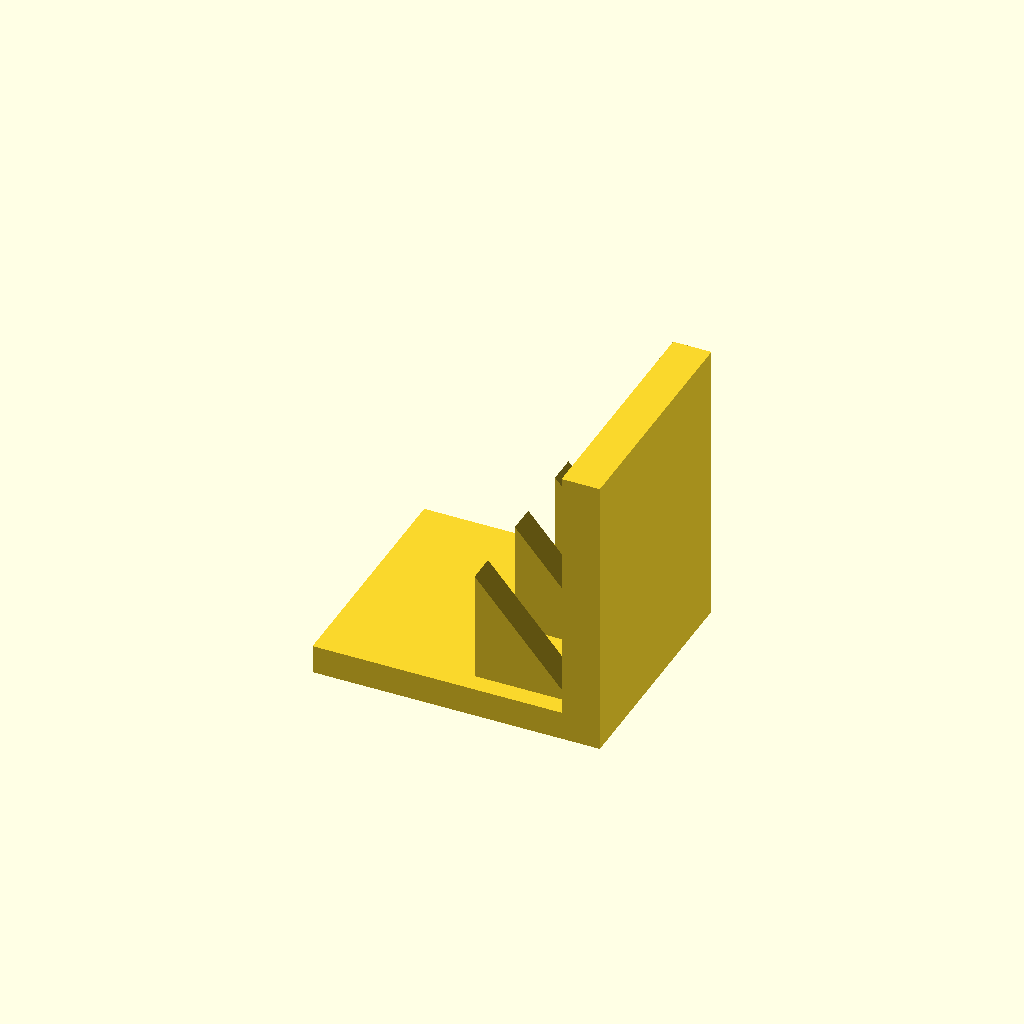
Cell 1: the model at its default parameters.
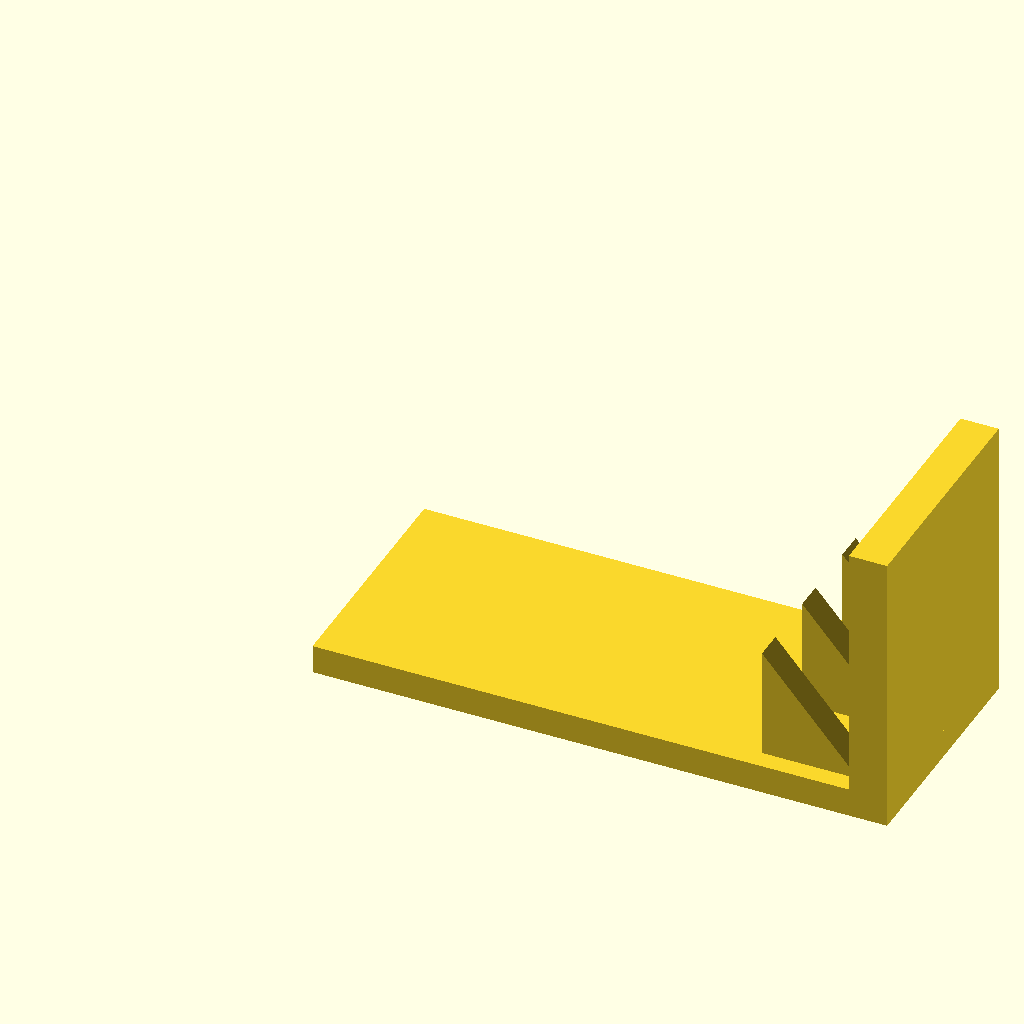
Cell 2 — base_l set to 120, the other parameters unchanged.
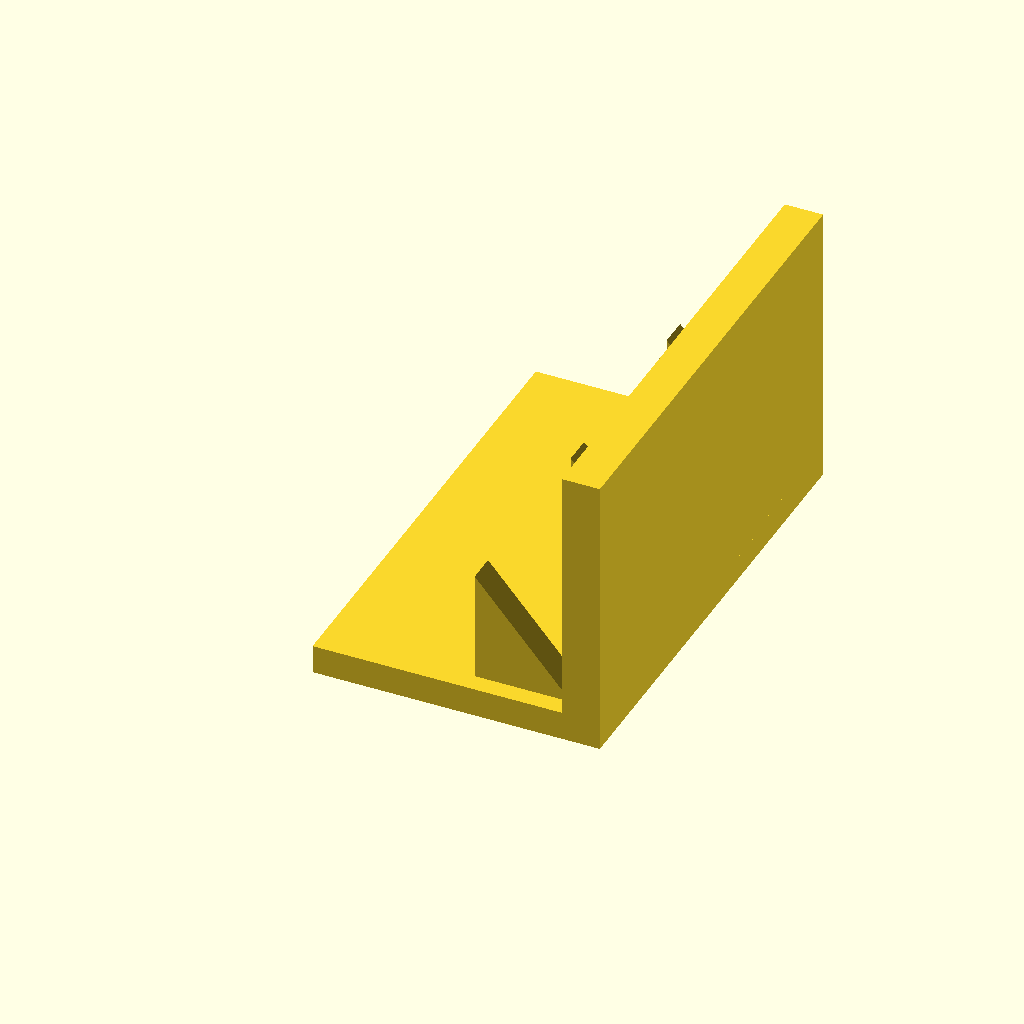
Cell 3 — base_w set to 100, the other parameters unchanged.
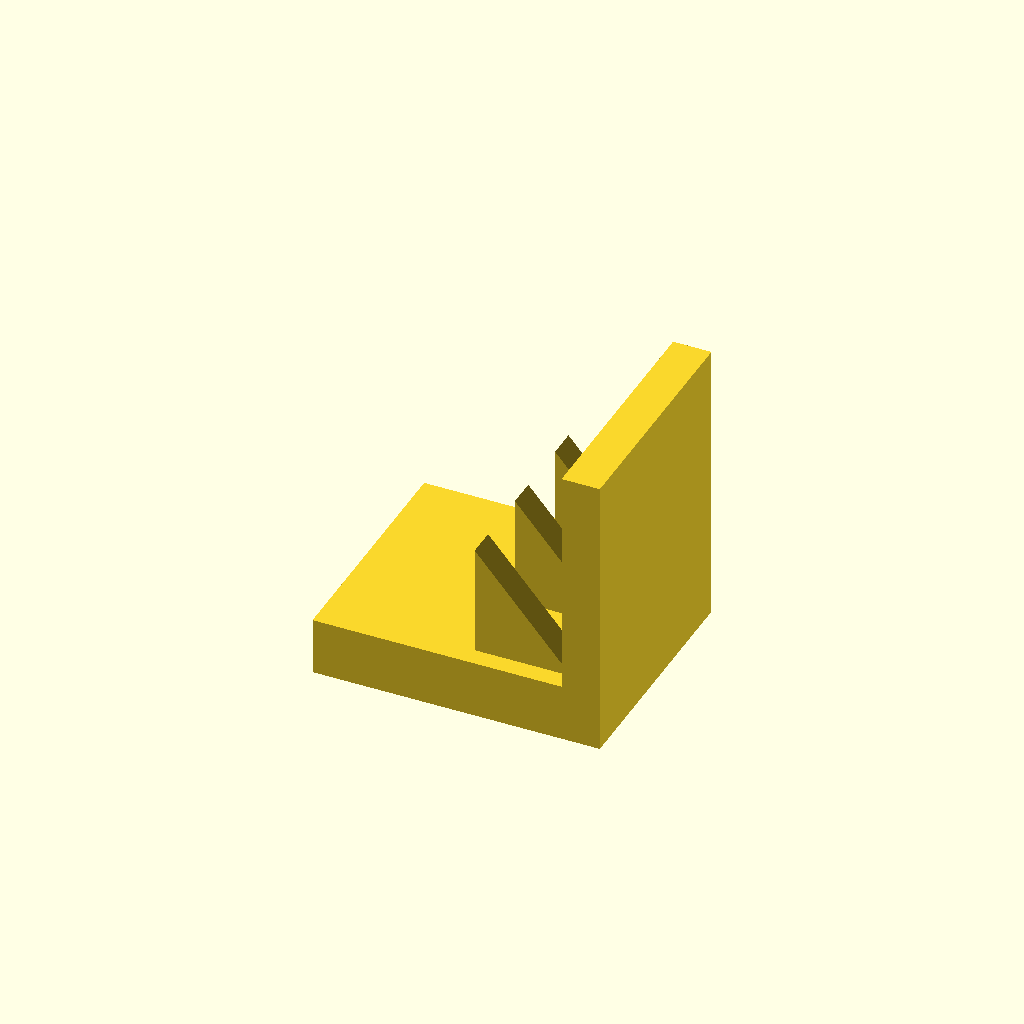
Cell 4: base_t = 12 (everything else at default).
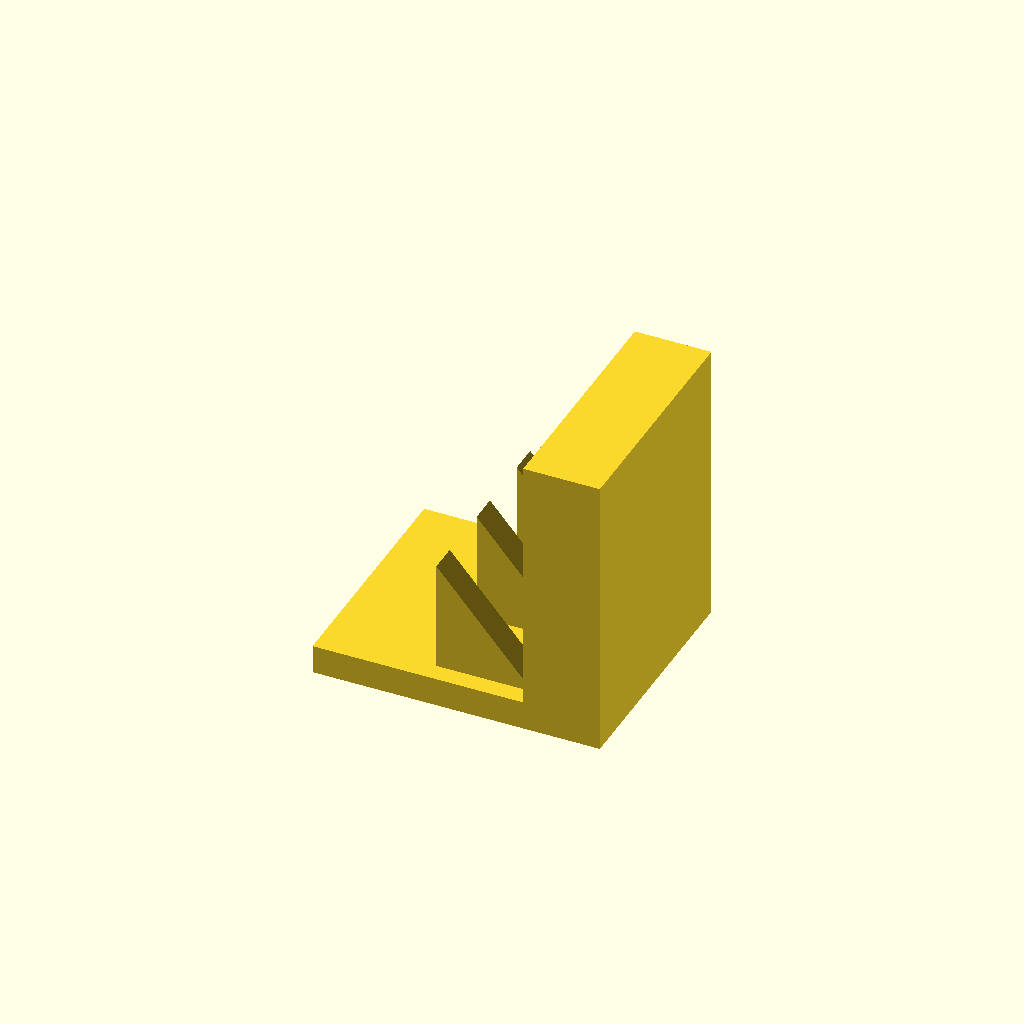
Cell 5 — plate_t set to 16, the other parameters unchanged.
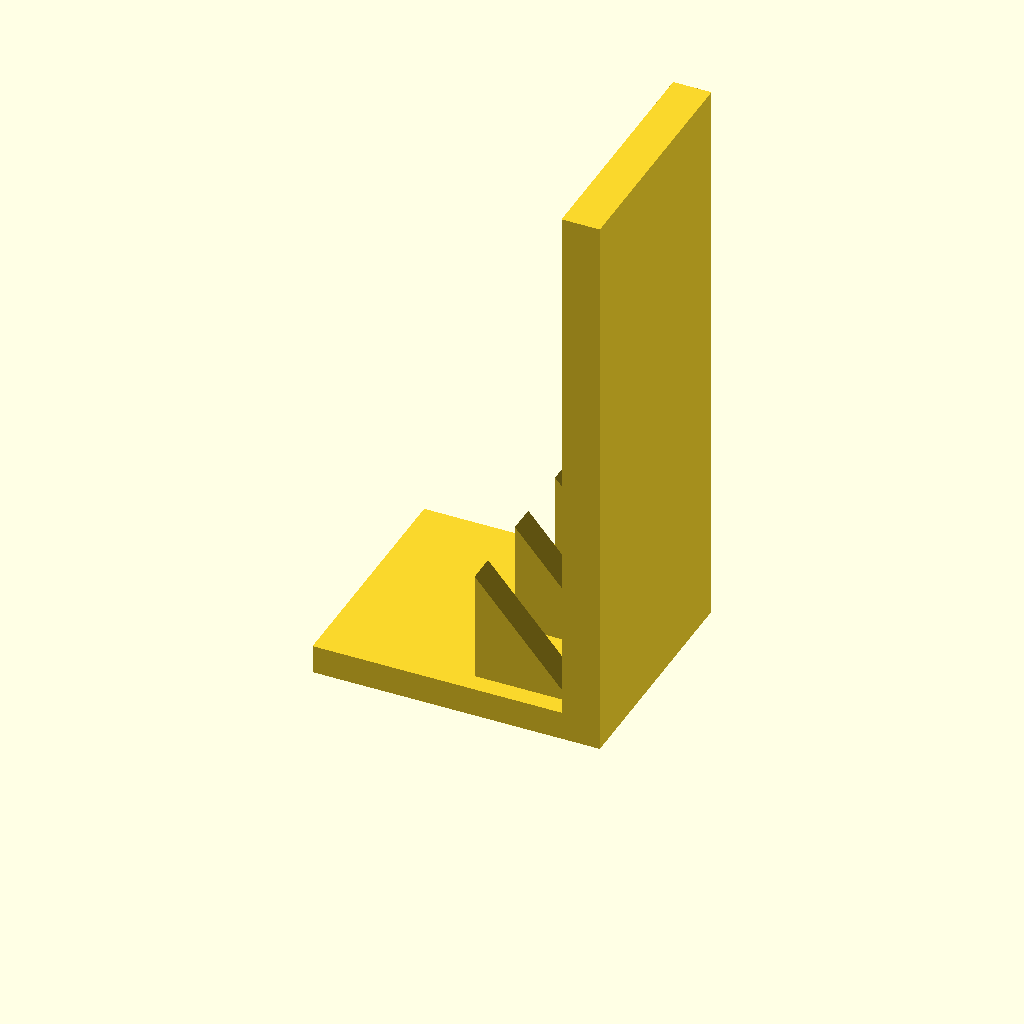
Cell 6: plate_h = 120 (everything else at default).
All cells are drawn from one camera (rotation 55°, 0°, 25°, orthographic, colour scheme Cornfield), so only the parameter changes between them.
OpenSCAD source file optional_data/data/solid3/ribbracket/part_0151.scad:
$fn = 32;

// ----------------------------------------------------------------------
// Rib bracket: 3-gusset L bracket
// ----------------------------------------------------------------------

// --- parameters (mm) ---
base_l = 60;              // foot length, X
base_w = 50;              // foot width, Y
base_t = 6;               // foot thickness
plate_t = 8;              // upright plate thickness
plate_h = 60;             // overall height
gus_l = 20;               // gusset leg along the foot
gus_h = 24;               // gusset height
gus_t = 6;                // gusset thickness
gus_edge = 4;             // gusset margin from the foot edge
n_gus = 3;                // gusset count

gus_pitch = (base_w - 2 * gus_edge - gus_t) / (n_gus - 1);  // gusset pitch

union() {
  cube([base_l, base_w, base_t]);
  translate([base_l - plate_t, 0, base_t - 1])
    cube([plate_t, base_w, plate_h - base_t + 1]);
  for (i = [0 : n_gus - 1])
    translate([base_l - plate_t - gus_l, gus_edge + i * gus_pitch, base_t - 1])
      rotate([-90, 0, 0])
        linear_extrude(height = gus_t)
          polygon(points = [[0, 0], [gus_l + 1, 0], [0, -gus_h]]);
}
Parameter table extracted from the source (name, type, default, range or options):
base_l: number, default 60
base_w: number, default 50
base_t: number, default 6
plate_t: number, default 8
plate_h: number, default 60
gus_l: number, default 20
gus_h: number, default 24
gus_t: number, default 6
gus_edge: number, default 4
n_gus: number, default 3
